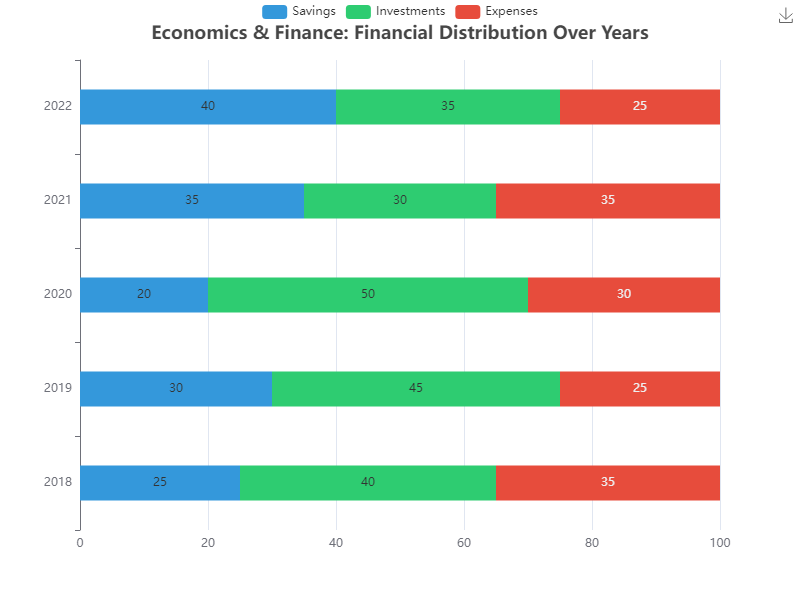

The data file committed next to this chart (first rows):
Year, Savings, Investments, Expenses
2018, 25, 40, 35
2019, 30, 45, 25
2020, 20, 50, 30
2021, 35, 30, 35
2022, 40, 35, 25
